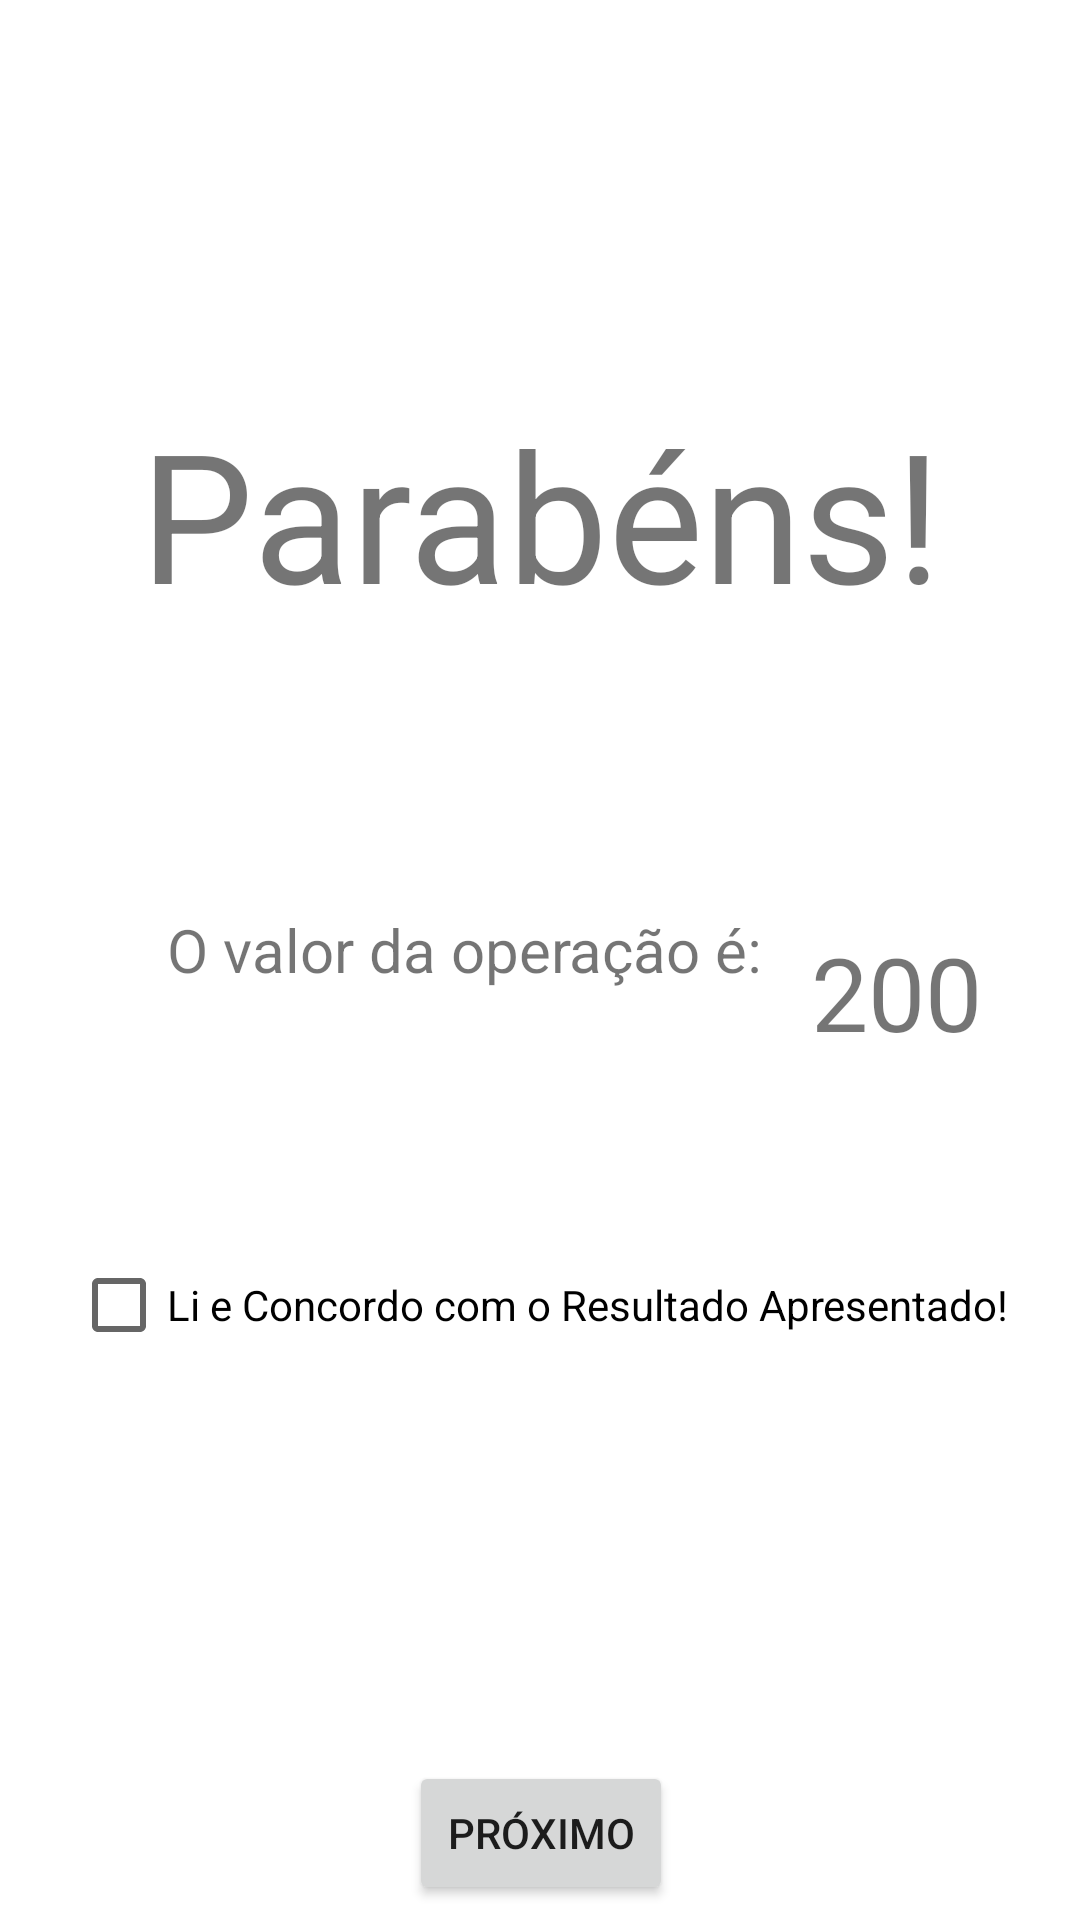

Reconstruct the res/layout file that produces this screen, plus the resources it refers to.
<!-- AndroidManifest.xml: application theme Theme.Prog126disp -->
<!-- res/layout/activity_main2.xml -->
<?xml version="1.0" encoding="utf-8"?>
<androidx.constraintlayout.widget.ConstraintLayout xmlns:android="http://schemas.android.com/apk/res/android"
    xmlns:app="http://schemas.android.com/apk/res-auto"
    xmlns:tools="http://schemas.android.com/tools"
    android:layout_width="match_parent"
    android:layout_height="match_parent"
    tools:context=".MainActivity2">

    <TextView
        android:id="@+id/myTextView"
        android:layout_width="wrap_content"
        android:layout_height="wrap_content"
        android:text="Parabéns!"
        android:textSize="60sp"
        app:layout_constraintBottom_toBottomOf="parent"
        app:layout_constraintEnd_toEndOf="parent"
        app:layout_constraintStart_toStartOf="parent"
        app:layout_constraintTop_toTopOf="parent"
        app:layout_constraintVertical_bias="0.234" />

    <TextView
        android:id="@+id/resultadoText"
        android:layout_width="wrap_content"
        android:layout_height="wrap_content"
        android:layout_marginStart="16dp"
        android:layout_marginTop="308dp"
        android:text="200"
        android:textSize="34sp"
        app:layout_constraintStart_toEndOf="@+id/textView2"
        app:layout_constraintTop_toTopOf="parent" />

    <CheckBox
        android:id="@+id/myCheckBox"
        android:layout_width="wrap_content"
        android:layout_height="wrap_content"
        android:layout_marginTop="200dp"
        android:text="Li e Concordo com o Resultado Apresentado!"
        app:layout_constraintEnd_toEndOf="parent"
        app:layout_constraintStart_toStartOf="parent"
        app:layout_constraintTop_toBottomOf="@+id/myTextView" />

    <Button
        android:id="@+id/myButton"
        android:layout_width="wrap_content"
        android:layout_height="wrap_content"
        android:layout_marginTop="128dp"
        android:text="Próximo"
        app:layout_constraintEnd_toEndOf="parent"
        app:layout_constraintHorizontal_bias="0.501"
        app:layout_constraintStart_toStartOf="parent"
        app:layout_constraintTop_toBottomOf="@+id/myCheckBox" />

    <TextView
        android:id="@+id/textView2"
        android:layout_width="wrap_content"
        android:layout_height="wrap_content"
        android:layout_marginTop="92dp"
        android:text="O valor da operação é:"
        android:textSize="20sp"
        app:layout_constraintEnd_toEndOf="parent"
        app:layout_constraintHorizontal_bias="0.345"
        app:layout_constraintStart_toStartOf="parent"
        app:layout_constraintTop_toBottomOf="@+id/myTextView" />
</androidx.constraintlayout.widget.ConstraintLayout>
<!-- resources referenced by this layout -->
<resources>
  <style name="Theme.Prog126disp" parent="Theme.MaterialComponents.DayNight.DarkActionBar">
          
          <item name="colorPrimary">@color/purple_500</item>
          <item name="colorPrimaryVariant">@color/purple_700</item>
          <item name="colorOnPrimary">@color/white</item>
          
          <item name="colorSecondary">@color/teal_200</item>
          <item name="colorSecondaryVariant">@color/teal_700</item>
          <item name="colorOnSecondary">@color/black</item>
          
          <item name="android:statusBarColor" tools:targetApi="l">?attr/colorPrimaryVariant</item>
          
      </style>
  <!-- not gathered from this repository: default colours our renderer supplied (Android Studio template values) -->
  <color name="purple_500">#FF6200EE</color>
  <color name="purple_700">#FF3700B3</color>
  <color name="teal_200">#FF03DAC5</color>
  <color name="teal_700">#FF018786</color>
  <color name="black">#FF000000</color>
  <color name="white">#FFFFFFFF</color>
</resources>
